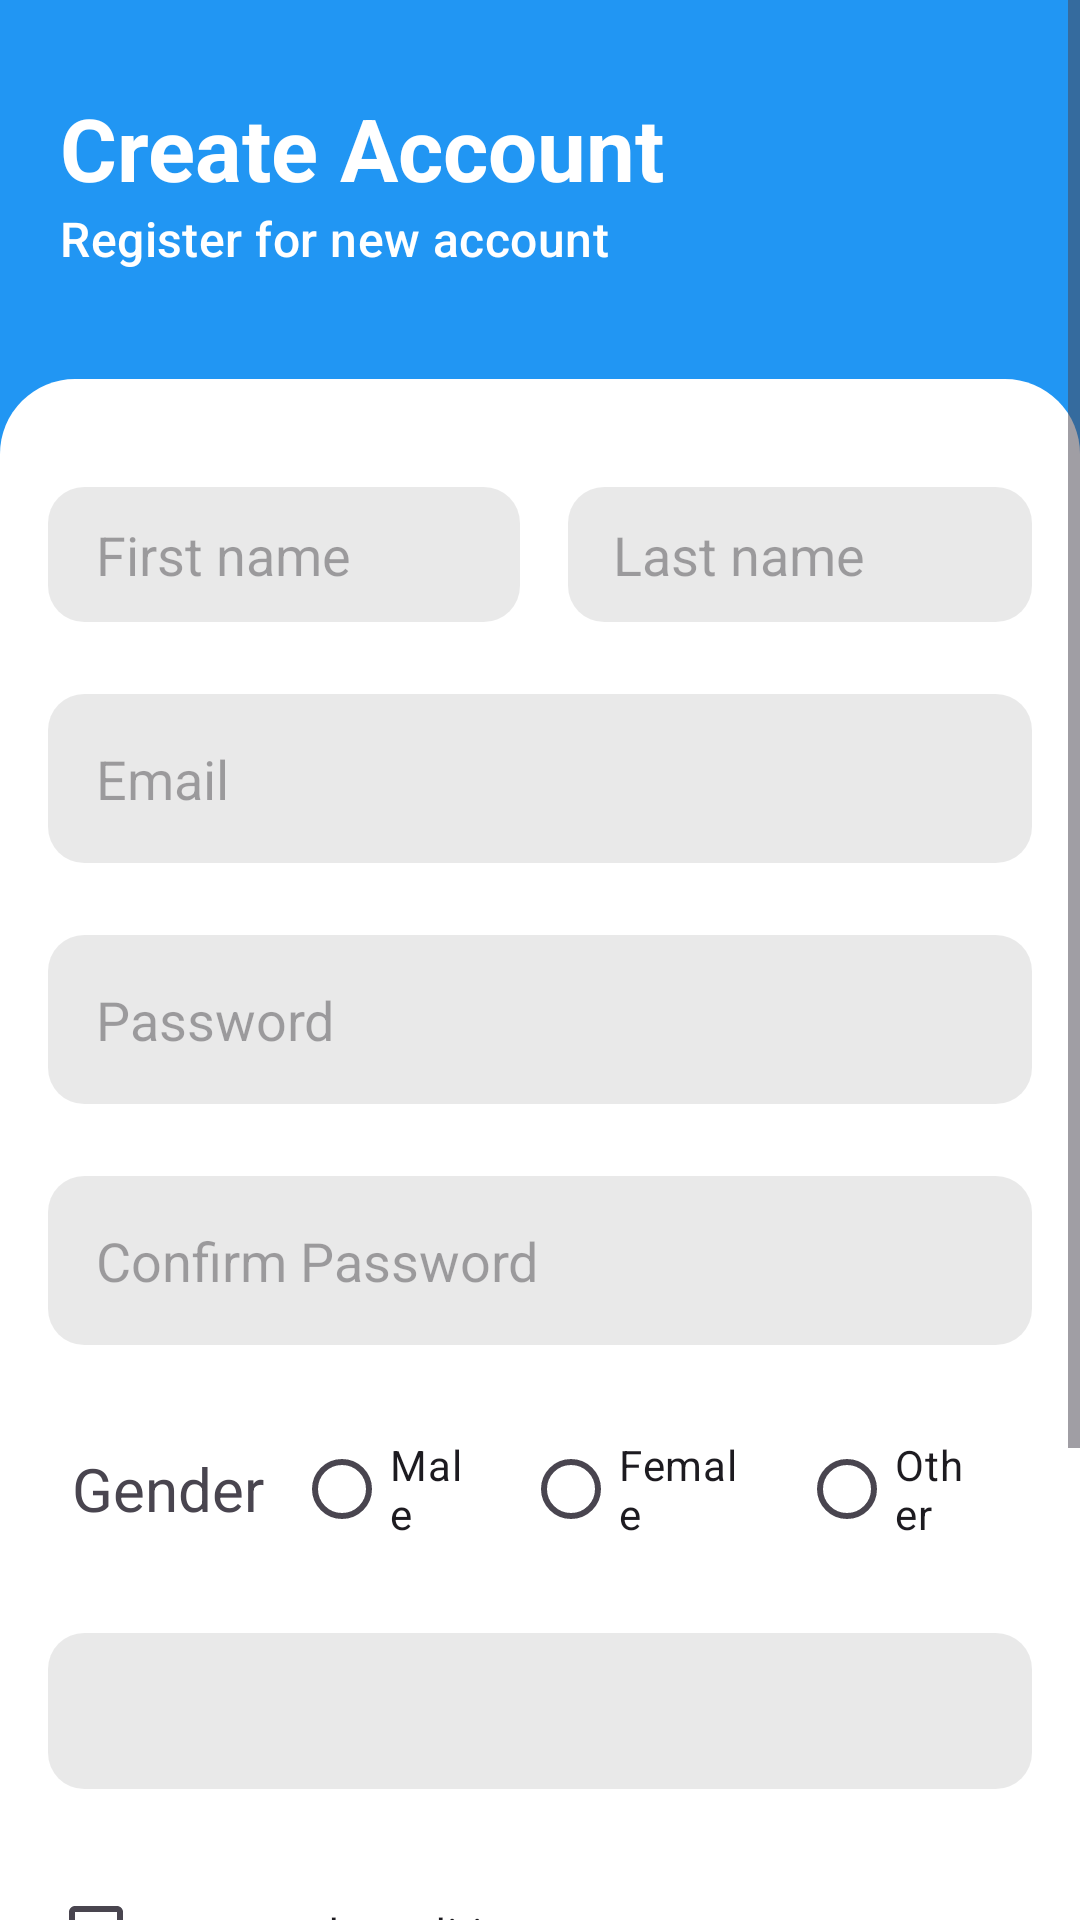

This screen was rendered from an Android layout file. Write that file and the resources it references.
<!-- AndroidManifest.xml: application theme Theme.Authontication -->
<!-- res/layout/activity_registration.xml -->
<?xml version="1.0" encoding="utf-8"?>
<LinearLayout xmlns:android="http://schemas.android.com/apk/res/android"
    xmlns:app="http://schemas.android.com/apk/res-auto"
    xmlns:tools="http://schemas.android.com/tools"
    android:id="@+id/registration"
    android:layout_width="match_parent"
    android:layout_height="match_parent"
    tools:context=".RegistrationActivity">

    <ScrollView
        android:layout_width="match_parent"
        android:layout_height="wrap_content">

        <LinearLayout
            android:layout_width="match_parent"
            android:layout_height="match_parent"
            android:background="@drawable/main_bg"
            android:orientation="vertical">

            <TextView
                android:id="@+id/textView"
                android:layout_width="wrap_content"
                android:layout_height="wrap_content"
                android:paddingHorizontal="20dp"
                android:paddingTop="30dp"
                android:text="Create Account"
                android:textColor="@color/white"
                android:textSize="29sp"
                android:textStyle="bold"
                app:layout_constraintStart_toStartOf="parent"
                app:layout_constraintTop_toTopOf="parent" />

            <TextView
                android:layout_width="wrap_content"
                android:layout_height="wrap_content"
                android:paddingHorizontal="20dp"
                android:text="Register for new account"
                android:textAppearance="@style/TextAppearance.Material3.ActionBar.Subtitle"
                android:textColor="@color/white" />

            <LinearLayout
                android:layout_width="match_parent"
                android:layout_height="match_parent"
                android:layout_marginTop="36dp"
                android:background="@drawable/bg_resister"
                android:gravity="center"
                android:orientation="vertical"
                android:paddingVertical="36dp">

                <LinearLayout

                    android:layout_width="match_parent"
                    android:layout_height="wrap_content"
                    android:orientation="horizontal"
                    android:paddingHorizontal="8dp">

                    <EditText
                        android:id="@+id/et_firstname"
                        android:layout_width="wrap_content"
                        android:layout_height="45dp"
                        android:layout_marginHorizontal="8dp"
                        android:layout_weight="1"
                        android:background="@drawable/bg_et_register"
                        android:hint="First name"
                        android:paddingHorizontal="16dp" />

                    <EditText
                        android:id="@+id/et_lastname"
                        android:layout_width="wrap_content"
                        android:layout_height="45dp"
                        android:layout_marginHorizontal="8dp"
                        android:layout_weight="1"
                        android:background="@drawable/bg_et_register"
                        android:hint="Last name"
                        android:paddingHorizontal="15dp" />

                </LinearLayout>

                <EditText
                    android:id="@+id/et_email"
                    android:layout_width="match_parent"
                    android:layout_height="wrap_content"
                    android:layout_marginHorizontal="16dp"
                    android:layout_marginTop="24dp"
                    android:background="@drawable/bg_et_register"
                    android:hint="Email"
                    android:inputType="textEmailAddress"
                    android:padding="16dp" />


                <EditText
                    android:id="@+id/et_password"
                    android:layout_width="match_parent"
                    android:layout_height="wrap_content"
                    android:layout_marginHorizontal="16dp"
                    android:layout_marginTop="24dp"
                    android:background="@drawable/bg_et_register"
                    android:hint="Password"
                    android:inputType="textPassword"
                    android:padding="16dp" />

                <EditText
                    android:id="@+id/et_confirm_password"
                    android:layout_width="match_parent"
                    android:layout_height="wrap_content"
                    android:layout_marginHorizontal="16dp"
                    android:layout_marginTop="24dp"
                    android:background="@drawable/bg_et_register"
                    android:hint="Confirm Password"
                    android:inputType="textPassword"
                    android:padding="16dp" />

                <RadioGroup
                    android:id="@+id/radioGroup"
                    android:layout_width="match_parent"
                    android:layout_height="wrap_content"
                    android:layout_marginHorizontal="24dp"
                    android:layout_marginTop="24dp"
                    android:gravity="center"
                    android:orientation="horizontal">

                    <TextView
                        android:layout_width="wrap_content"
                        android:layout_height="wrap_content"
                        android:text="Gender"
                        android:textSize="20sp" />

                    <RadioButton
                        android:id="@+id/radiobtn_male"
                        android:layout_width="wrap_content"
                        android:layout_height="wrap_content"
                        android:layout_marginHorizontal="10dp"
                        android:layout_weight="1"
                        android:text="Male" />

                    <RadioButton
                        android:id="@+id/radiobtn_female"
                        android:layout_width="wrap_content"
                        android:layout_height="wrap_content"
                        android:layout_marginHorizontal="10dp"
                        android:layout_weight="1"
                        android:text="Female" />

                    <RadioButton
                        android:id="@+id/radiobtn_other"
                        android:layout_width="wrap_content"
                        android:layout_height="wrap_content"
                        android:layout_marginHorizontal="10dp"
                        android:layout_weight="1"
                        android:text="Other" />
                </RadioGroup>

                <Spinner
                    android:id="@+id/spinner"
                    android:layout_width="match_parent"
                    android:layout_height="52dp"
                    android:layout_marginHorizontal="16dp"
                    android:layout_marginTop="24dp"
                    android:background="@drawable/bg_et_register"
                     />

                <CheckBox
                    android:id="@+id/checkbox_terms"
                    android:layout_width="match_parent"
                    android:layout_height="wrap_content"
                    android:layout_marginHorizontal="16dp"
                    android:layout_marginTop="24dp"
                    android:text="terms and condition" />

                <Button
                    android:id="@+id/btn_Register"
                    android:layout_width="match_parent"
                    android:layout_height="wrap_content"
                    android:layout_marginHorizontal="16dp"
                    android:layout_marginTop="24dp"
                    android:backgroundTint="@color/blue"
                    android:text="Register" />

                <Button
                    android:id="@+id/text_btn"
                    style="@style/Widget.Material3.Button.TextButton"
                    android:layout_width="match_parent"
                    android:layout_height="wrap_content"
                    android:layout_marginHorizontal="16dp"
                    android:layout_marginTop="24dp"
                    android:text="I have an Account" />


            </LinearLayout>
        </LinearLayout>
    </ScrollView>
</LinearLayout>
<!-- resources referenced by this layout -->
<resources>
  <color name="blue">#2196F3</color>
  <color name="white">#FFFFFFFF</color>
  <!-- drawable bg_et_register (drawable) -->
  <?xml version="1.0" encoding="utf-8"?>
  <shape android:shape="rectangle"
      xmlns:android="http://schemas.android.com/apk/res/android">
      <size android:height="25dp"
      android:width="25dp"/>
      <solid
          android:color="#16000000"/>
      <corners
          android:radius="12dp"/>
  </shape>
  <!-- drawable bg_resister (drawable) -->
  <?xml version="1.0" encoding="utf-8"?>
  <shape xmlns:android="http://schemas.android.com/apk/res/android"
      android:shape="rectangle">
      <size
          android:width="50dp"
          android:height="50dp" />
      <corners
          android:topRightRadius="25dp"
          android:topLeftRadius="25dp"/>
      <solid
          android:color="@color/white"/>
  </shape>
  <!-- drawable main_bg (drawable) -->
  <?xml version="1.0" encoding="utf-8"?>
  <shape android:shape="rectangle"
      xmlns:android="http://schemas.android.com/apk/res/android"
      >
      <solid android:color="@color/blue"/>
  </shape>
  <style name="Theme.Authontication" parent="Base.Theme.Authontication" />
  <style name="Base.Theme.Authontication" parent="Theme.Material3.DayNight.NoActionBar">
          
          
          <item name="android:statusBarColor">@color/blacktran</item>
      </style>
  <color name="blacktran">#171717</color>
</resources>
